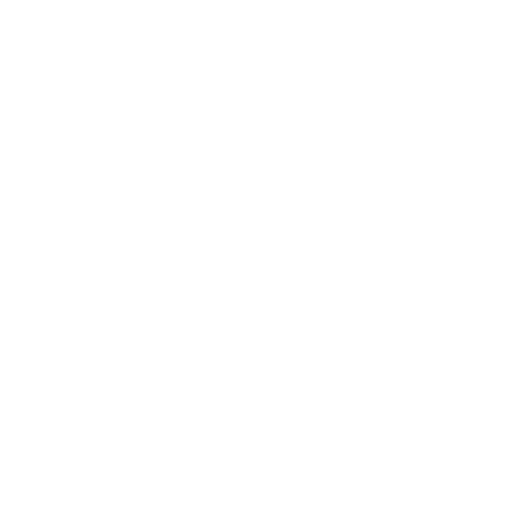
t = 0.00 s
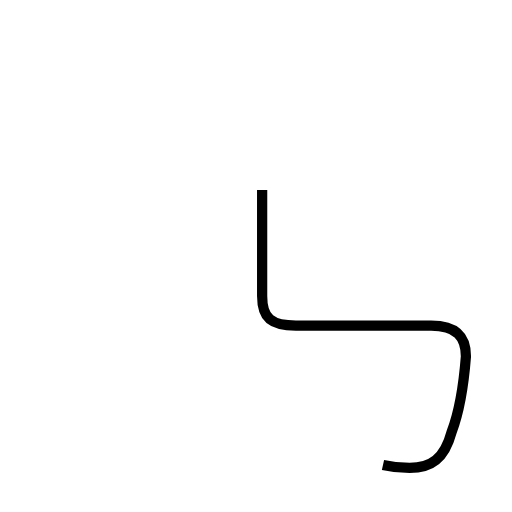
t = 1.50 s
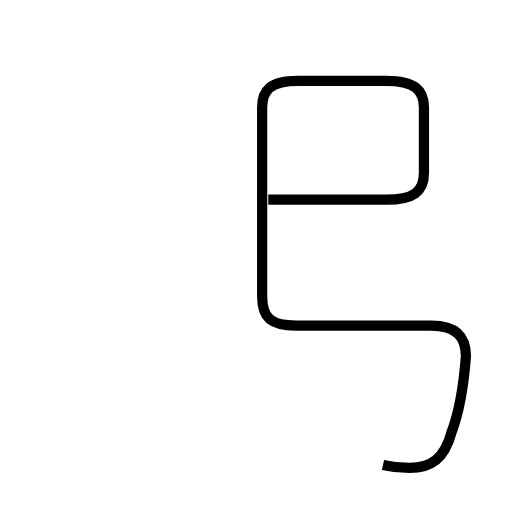
t = 3.00 s
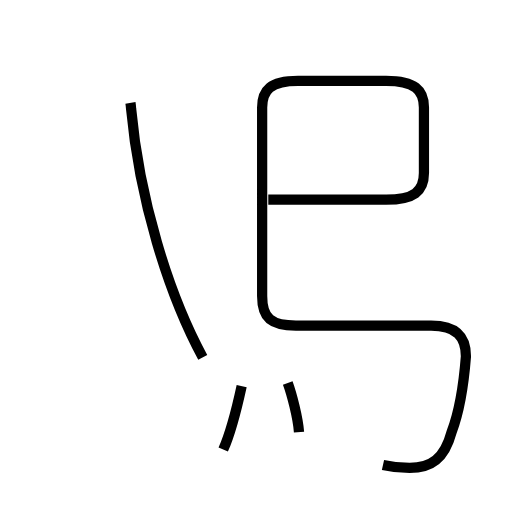
t = 4.12 s
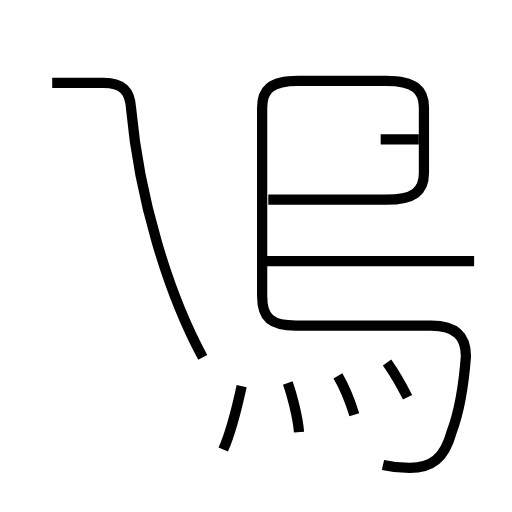
t = 5.35 s
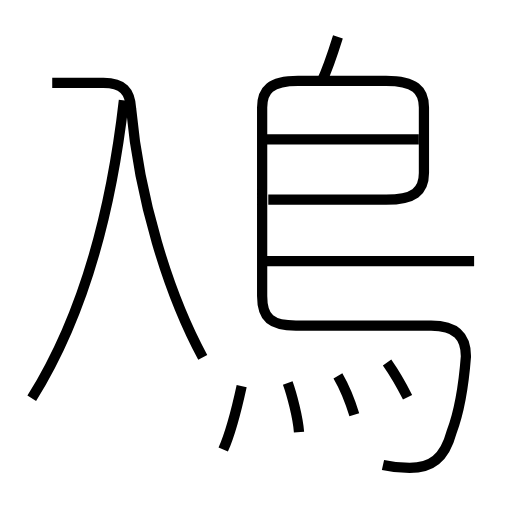
t = 6.74 s

The animated SVG that drew these frames (rendered in a browser with its animation timeline set to each time). Animation: 10 SMIL elements (animate=10); one cycle of 6.74 s.

<?xml version='1.0' encoding='utf-8'?>
<svg viewBox="0.0 -6.0 50.0 50.0" version="1.1" xmlns="http://www.w3.org/2000/svg"><rect x="-1000" y="-1000" width="2000" height="2000" stroke="white" fill="white" /><g style="fill:none;stroke:#000000;stroke-width:1"><path d="M 37.4 1.4 C 38.3 1.6 39.2 1.7 40.0 1.7 C 42.1 1.7 43.4 0.8 44.1 -1.8 C 44.9 -3.9 45.3 -6.6 45.5 -9.2 C 45.5 -11.1 44.6 -12.2 42.1 -12.2 L 28.9 -12.2 C 26.5 -12.2 25.6 -12.9 25.6 -15.1 L 25.6 -33.5 C 25.6 -35.2 26.4 -36.1 29.1 -36.1 L 37.7 -36.1 C 40.5 -36.1 41.4 -35.2 41.4 -33.5 L 41.4 -27.1 C 41.4 -25.3 40.4 -24.5 37.7 -24.5 L 26.2 -24.5 " transform="translate(0.0 38.0)" stroke-dasharray="100.02866527535244" stroke-dashoffset="100.02866527535244"><animate attributeName="stroke-dashoffset" from="100.02866527535244" to="0" dur="3.000859958260573s" begin="0s; anim_end.end" fill="freeze" id="anim0" /></path><path d="M 21.8 -0.1 C 22.6 -1.9 23.1 -4.0 23.6 -6.3 " transform="translate(0.0 38.0)" stroke-dasharray="6.467240447547442" stroke-dashoffset="6.467240447547442"><animate attributeName="stroke-dashoffset" from="6.467240447547442" to="0" dur="0.19401721342642325s" begin="anim0.end" fill="freeze" id="anim1" /></path><path d="M 29.2 -1.8 C 29.1 -3.2 28.5 -5.5 28.1 -6.6 " transform="translate(0.0 38.0)" stroke-dasharray="4.935443045785212" stroke-dashoffset="4.935443045785212"><animate attributeName="stroke-dashoffset" from="4.935443045785212" to="0" dur="0.14806329137355637s" begin="anim1.end" fill="freeze" id="anim2" /></path><path d="M 19.8 -9.1 C 16.4 -15.4 13.6 -24.6 12.8 -33.4 C 12.7 -35.1 12.0 -35.9 10.1 -35.9 L 5.1 -35.9 " transform="translate(0.0 38.0)" stroke-dasharray="34.66417512973916" stroke-dashoffset="34.66417512973916"><animate attributeName="stroke-dashoffset" from="34.66417512973916" to="0" dur="1.0399252538921746s" begin="anim2.end" fill="freeze" id="anim3" /></path><path d="M 34.6 -3.5 C 34.2 -4.8 33.7 -6.1 33.0 -7.3 " transform="translate(0.0 38.0)" stroke-dasharray="4.132247542698569" stroke-dashoffset="4.132247542698569"><animate attributeName="stroke-dashoffset" from="4.132247542698569" to="0" dur="0.12396742628095707s" begin="anim3.end" fill="freeze" id="anim4" /></path><path d="M 39.8 -5.2 C 39.3 -6.2 38.5 -7.6 37.8 -8.6 " transform="translate(0.0 38.0)" stroke-dasharray="3.9475947629283437" stroke-dashoffset="3.9475947629283437"><animate attributeName="stroke-dashoffset" from="3.9475947629283437" to="0" dur="0.1184278428878503s" begin="anim4.end" fill="freeze" id="anim5" /></path><path d="M 46.3 -18.5 L 26.0 -18.5 " transform="translate(0.0 38.0)" stroke-dasharray="20.299999999999997" stroke-dashoffset="20.299999999999997"><animate attributeName="stroke-dashoffset" from="20.299999999999997" to="0" dur="0.6089999999999999s" begin="anim5.end" fill="freeze" id="anim6" /></path><path d="M 40.9 -30.4 L 26.0 -30.4 " transform="translate(0.0 38.0)" stroke-dasharray="14.899999999999999" stroke-dashoffset="14.899999999999999"><animate attributeName="stroke-dashoffset" from="14.899999999999999" to="0" dur="0.44699999999999995s" begin="anim6.end" fill="freeze" id="anim7" /></path><path d="M 31.4 -36.0 C 32.1 -37.5 32.5 -38.8 33.0 -40.4 " transform="translate(0.0 38.0)" stroke-dasharray="4.6859593063280744" stroke-dashoffset="4.6859593063280744"><animate attributeName="stroke-dashoffset" from="4.6859593063280744" to="0" dur="0.14057877918984224s" begin="anim7.end" fill="freeze" id="anim8" /></path><path d="M 12.1 -34.2 C 11.3 -27.2 9.3 -15.0 3.1 -5.1" transform="translate(0.0 38.0)" stroke-dasharray="30.707489873435318" stroke-dashoffset="30.707489873435318"><animate attributeName="stroke-dashoffset" from="30.707489873435318" to="0" dur="0.9212246962030595s" begin="anim8.end" fill="freeze" id="anim_end" /></path></g></svg>
